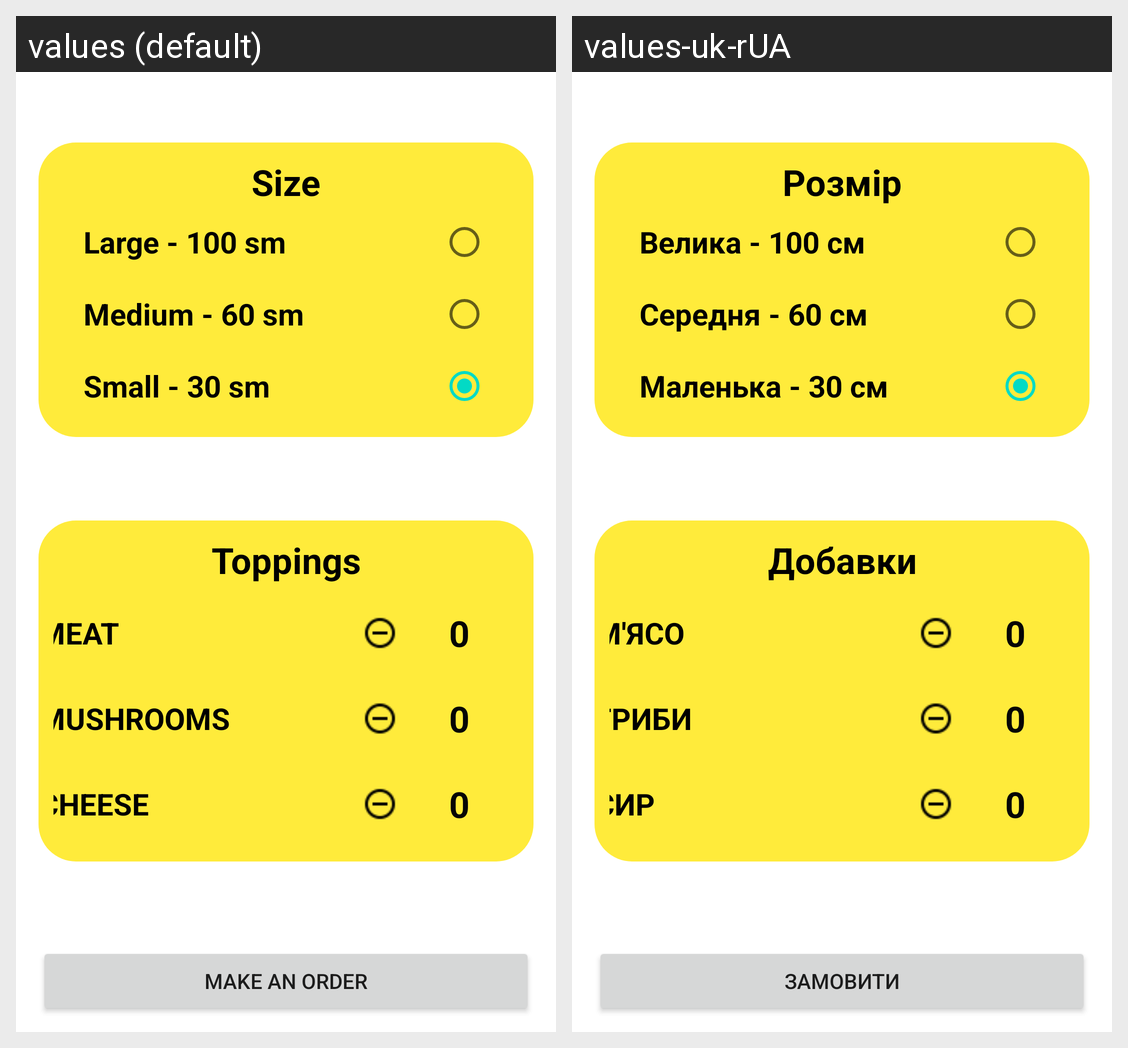

For this localized Android screen grid, give each drawn string resource with its value in every locale shown.
Android screen res/layout/activity_pizzasize.xml rendered under 2 locales, left to right: values (default), values-uk-rUA. Device: Nexus 5 (rendered at 1080×1920; each locale shown at half size, 540×960, under a caption strip naming it); theme Theme.HW20221119.
Strings drawn on this screen, with the default value and each locale's value (text and hints the layout hard-codes, and strings that could not be matched under every locale, appear in the picture but are not listed):

tvSize
  values: Size
  values-uk-rUA: Розмір

rBtnLarge
  values: Large - 100 sm
  values-uk-rUA: Велика - 100 см

rBtnMedium
  values: Medium - 60 sm
  values-uk-rUA: Середня - 60 см

rBtnSmall
  values: Small - 30 sm
  values-uk-rUA: Маленька - 30 см

tvToppings
  values: Toppings
  values-uk-rUA: Добавки

tvMeat
  values: MEAT
  values-uk-rUA: М'ЯСО

tvStartCountToppings
  values: 0
  values-uk-rUA: 0

tvMushroom
  values: MUSHROOMS
  values-uk-rUA: ГРИБИ

tvCheese
  values: CHEESE
  values-uk-rUA: СИР

btnMakeOrder
  values: make an order
  values-uk-rUA: замовити
